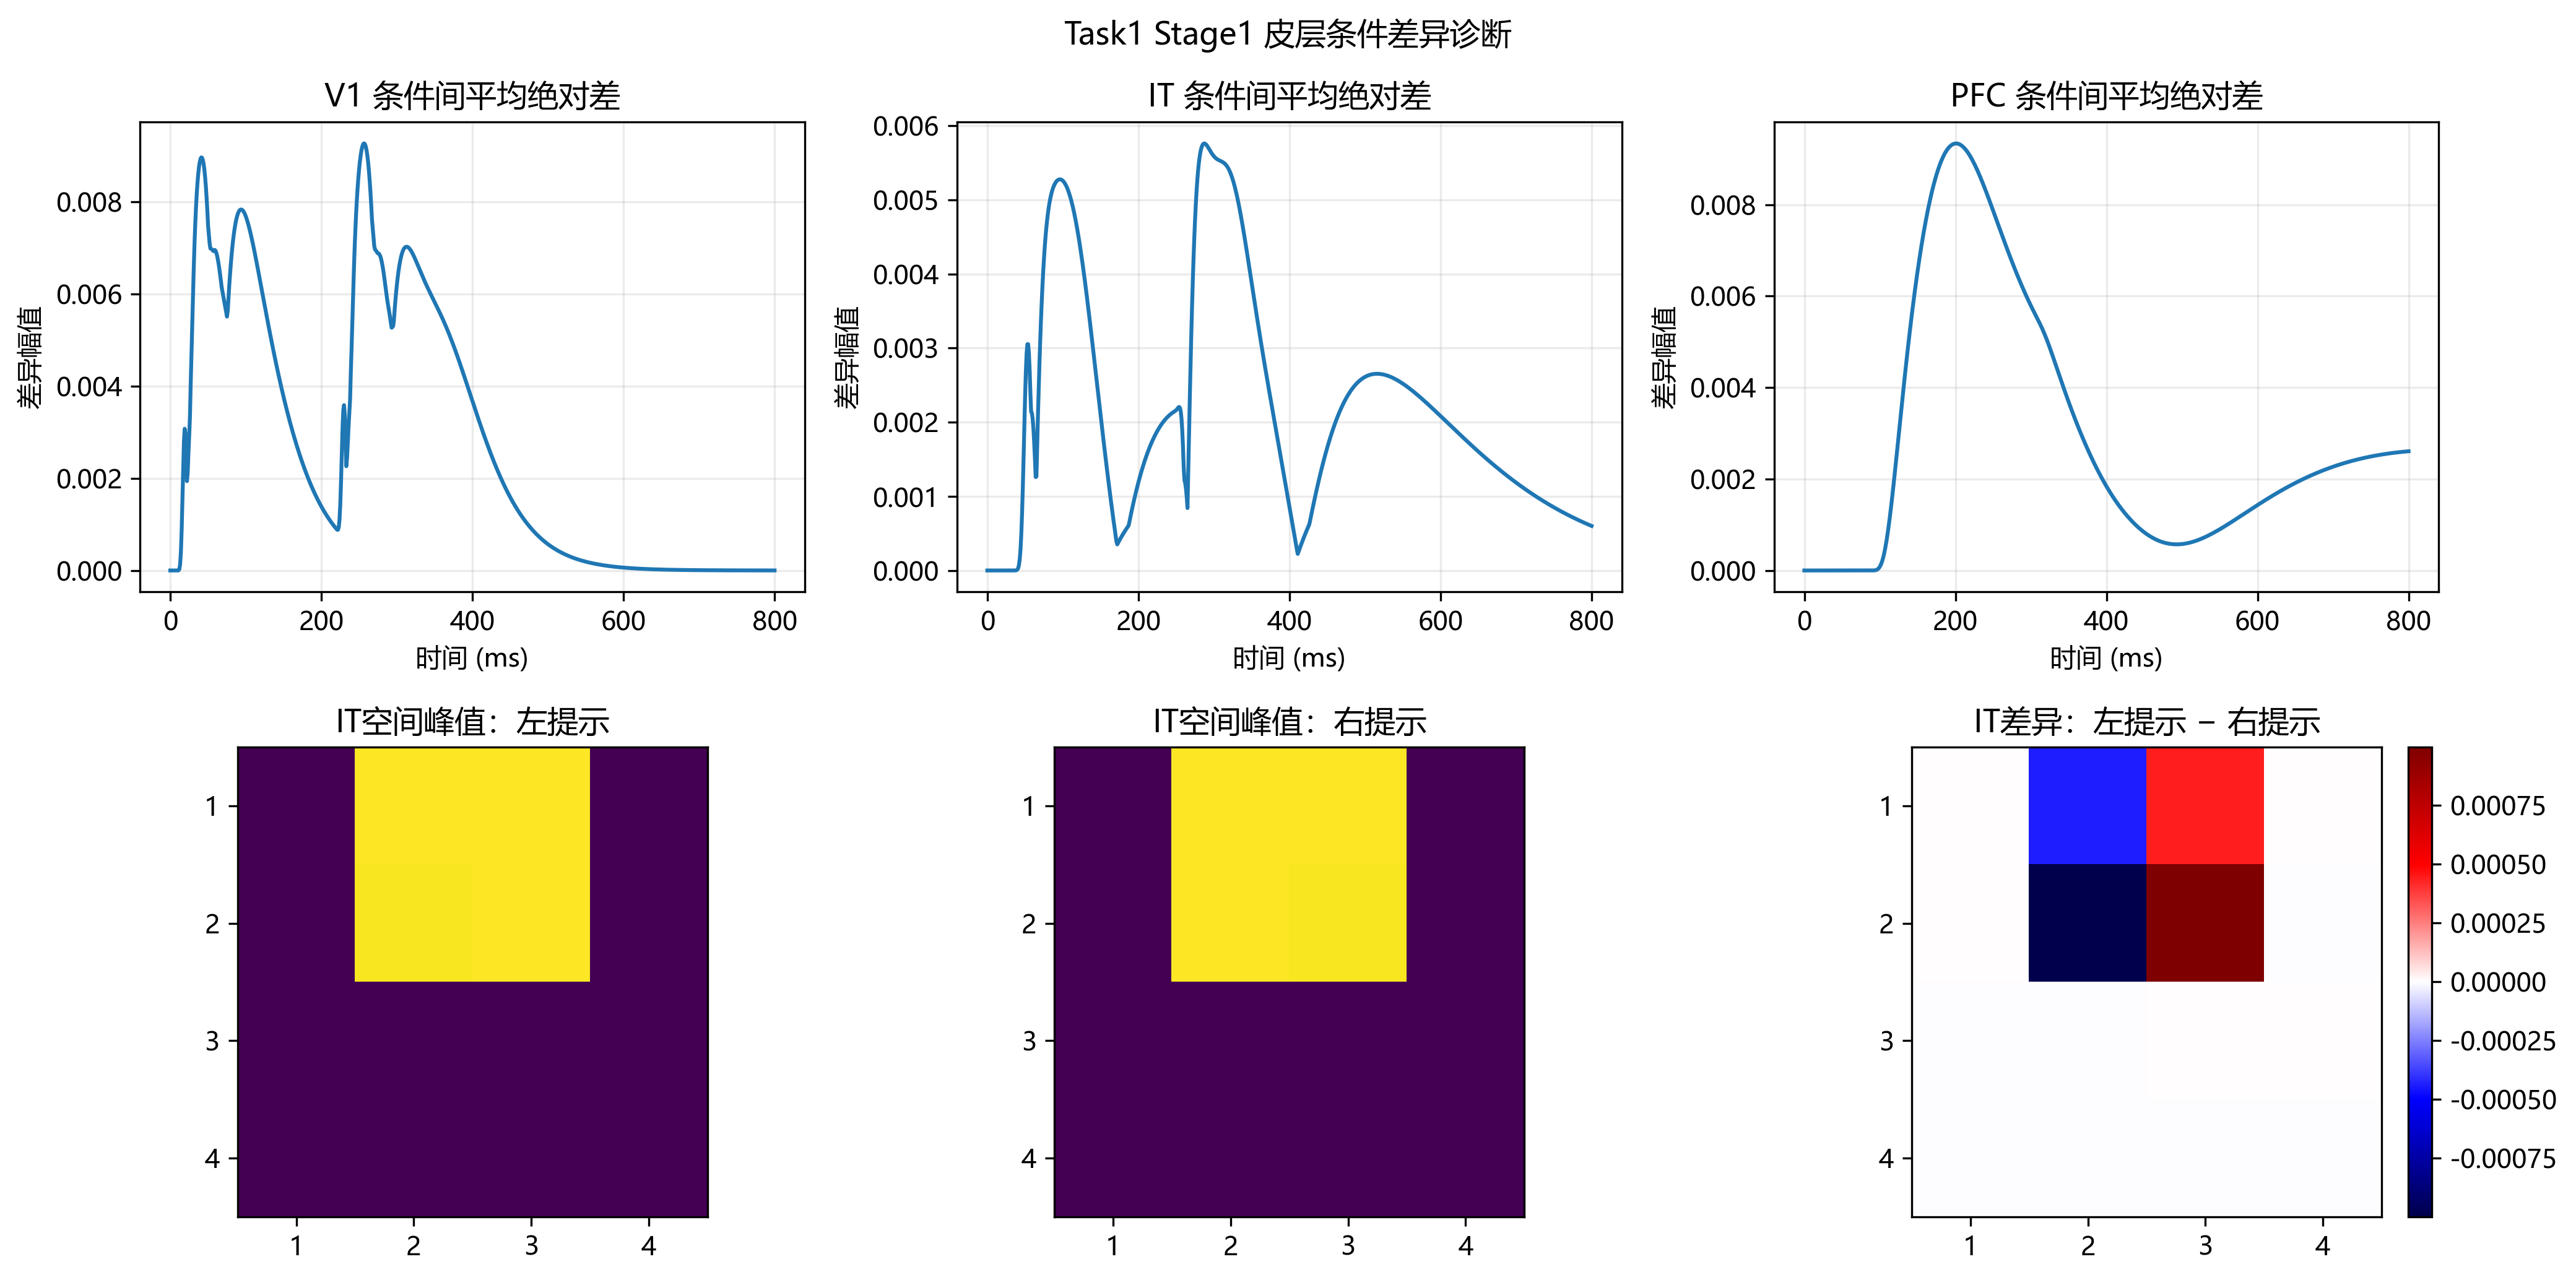

The data file committed next to this chart (first rows):
层级, 相对L2条件差异, 平均绝对差峰值, 差异峰值时间(ms), 镜像交换残差
V1, 0.436, 0.009268, 257.0, 0.3497
IT, 0.1342, 0.00576, 287.0, 2.0250055854376114e-07
PFC, 0.02818, 0.009339, 201.0, 1.0529455352070727e-07
